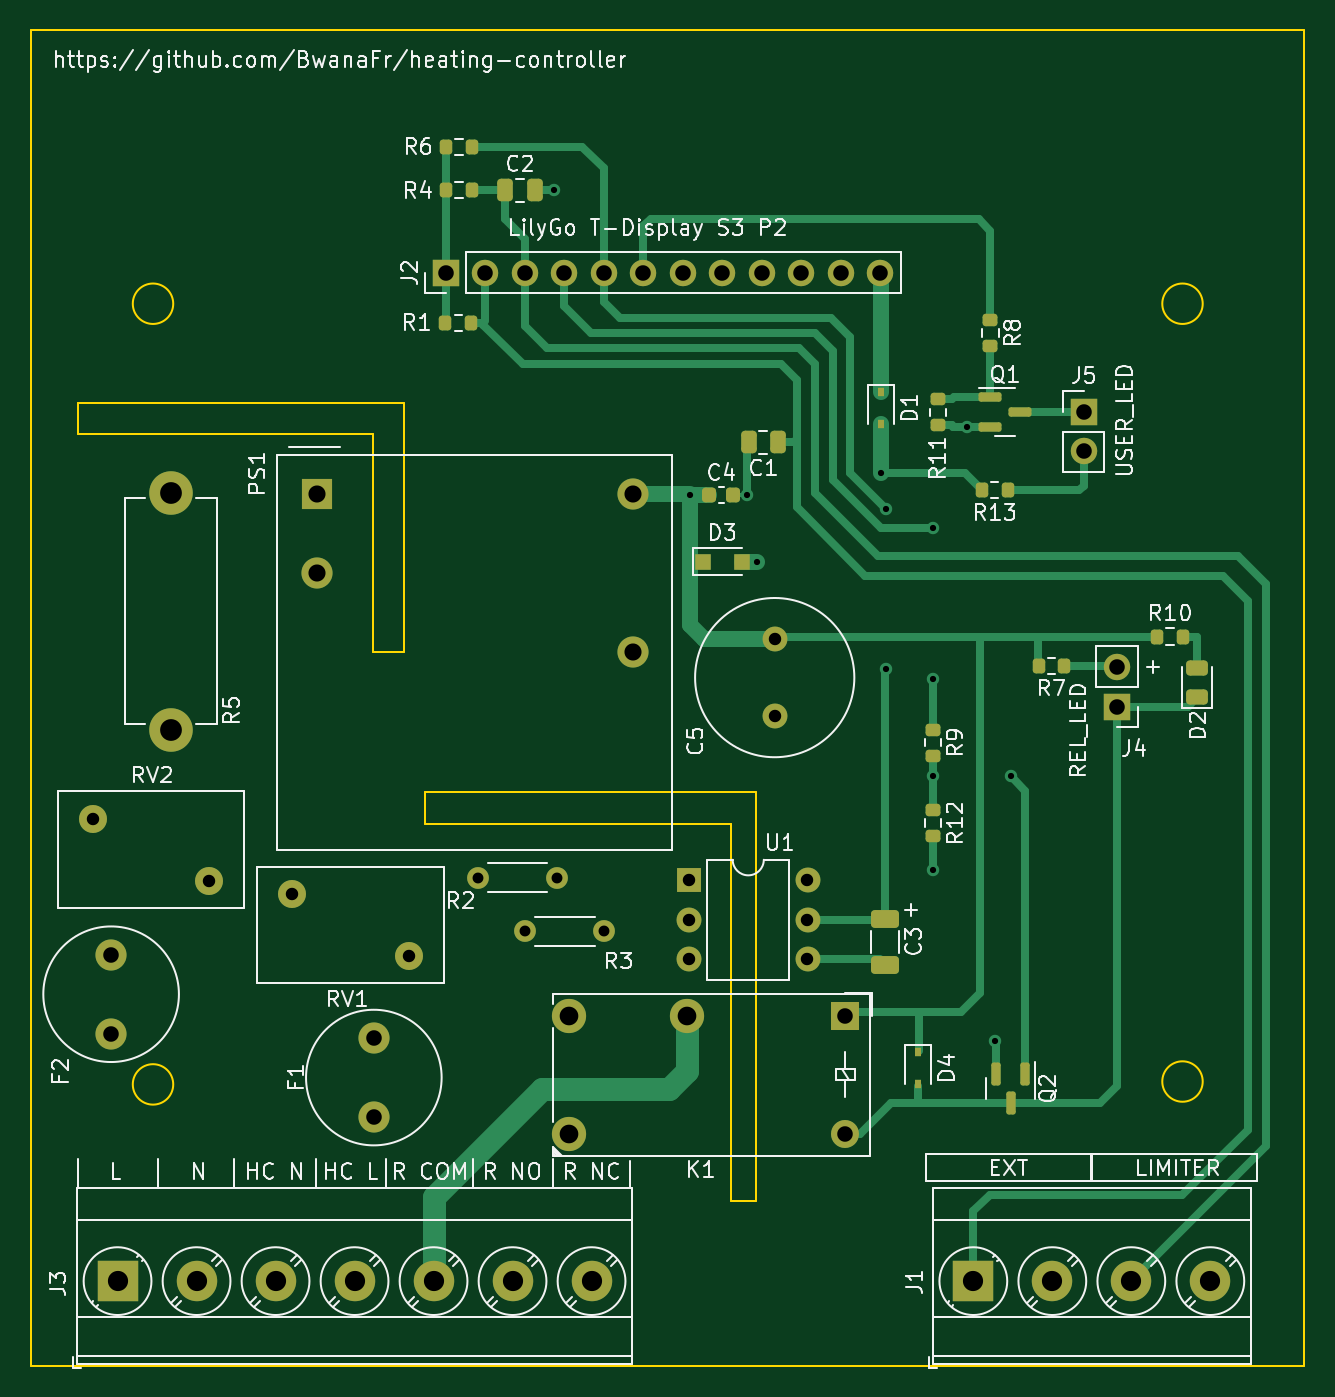
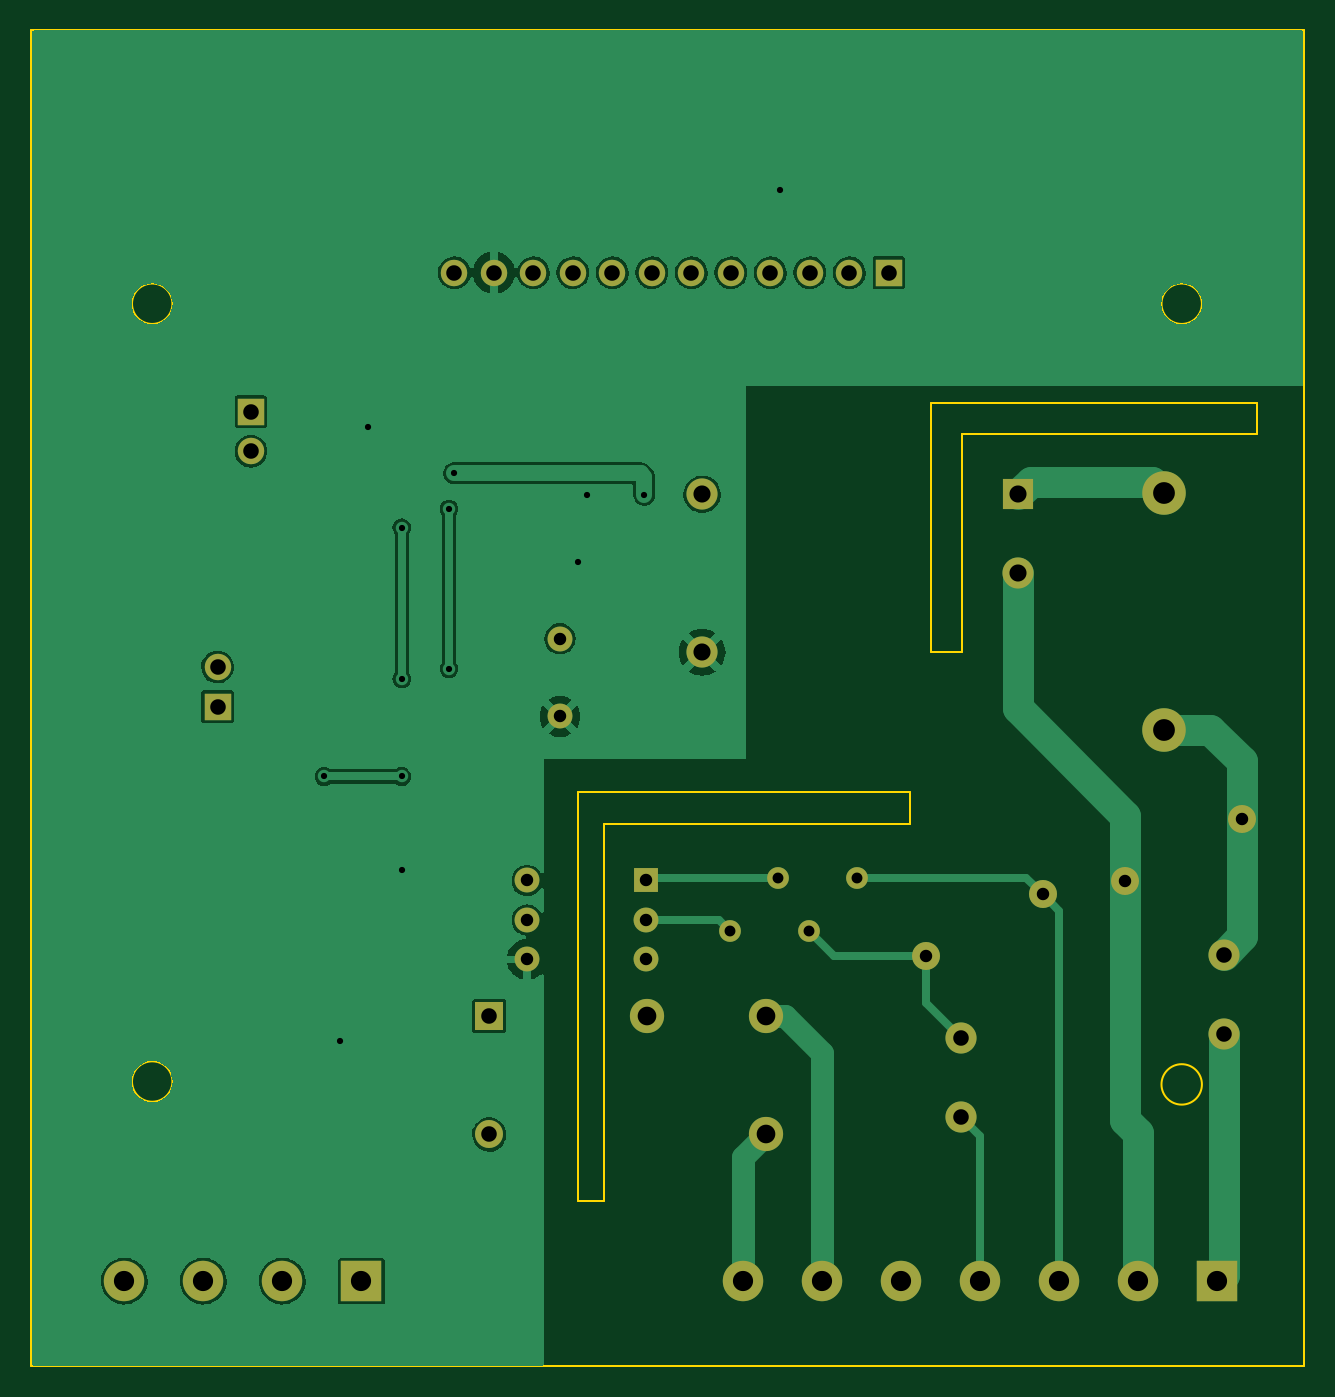
Circuit board: 11 layer files. Board 81.8 x 85.9 mm.
- bottom_copper: heating-controller-B_Cu.gbl (76084 bytes)
- bottom_mask: heating-controller-B_Mask.gbs (2429 bytes)
- paste: heating-controller-B_Paste.gbp (501 bytes)
- bottom_silk: heating-controller-B_Silkscreen.gbo (2432 bytes)
- outline: heating-controller-Edge_Cuts.gm1 (1369 bytes)
- top_copper: heating-controller-F_Cu.gtl (13946 bytes)
- top_mask: heating-controller-F_Mask.gts (5183 bytes)
- paste: heating-controller-F_Paste.gtp (3255 bytes)
- top_silk: heating-controller-F_Silkscreen.gto (61109 bytes)
- drill: heating-controller-NPTH.drl (276 bytes)
- drill: heating-controller-PTH.drl (1784 bytes)

=== bottom_copper: heating-controller-B_Cu.gbl (76084 bytes, source omitted) ===
=== bottom_mask: heating-controller-B_Mask.gbs ===
G04 #@! TF.GenerationSoftware,KiCad,Pcbnew,(6.0.9)*
G04 #@! TF.CreationDate,2023-01-13T11:09:30+01:00*
G04 #@! TF.ProjectId,heating-controller,68656174-696e-4672-9d63-6f6e74726f6c,rev?*
G04 #@! TF.SameCoordinates,Original*
G04 #@! TF.FileFunction,Soldermask,Bot*
G04 #@! TF.FilePolarity,Negative*
%FSLAX46Y46*%
G04 Gerber Fmt 4.6, Leading zero omitted, Abs format (unit mm)*
G04 Created by KiCad (PCBNEW (6.0.9)) date 2023-01-13 11:09:30*
%MOMM*%
%LPD*%
G01*
G04 APERTURE LIST*
%ADD10R,1.700000X1.700000*%
%ADD11O,1.700000X1.700000*%
%ADD12R,2.000000X2.000000*%
%ADD13C,2.000000*%
%ADD14C,1.600000*%
%ADD15C,1.800000*%
%ADD16R,2.600000X2.600000*%
%ADD17C,2.600000*%
%ADD18C,2.200000*%
%ADD19R,1.800000X1.800000*%
%ADD20C,2.800000*%
%ADD21O,2.800000X2.800000*%
%ADD22C,1.400000*%
%ADD23O,1.400000X1.400000*%
%ADD24R,1.600000X1.600000*%
%ADD25O,1.600000X1.600000*%
G04 APERTURE END LIST*
D10*
X87850000Y-44650000D03*
D11*
X87850000Y-47190000D03*
D12*
X38524200Y-49950000D03*
D13*
X38524200Y-55030000D03*
X58844200Y-60110000D03*
X58844200Y-49950000D03*
D14*
X67978200Y-59241400D03*
X67978200Y-64241400D03*
D15*
X44448600Y-79656400D03*
X36948600Y-75656400D03*
D10*
X46830000Y-35700000D03*
D11*
X49370000Y-35700000D03*
X51910000Y-35700000D03*
X54450000Y-35700000D03*
X56990000Y-35700000D03*
X59530000Y-35700000D03*
X62070000Y-35700000D03*
X64610000Y-35700000D03*
X67150000Y-35700000D03*
X69690000Y-35700000D03*
X72230000Y-35700000D03*
X74770000Y-35700000D03*
D16*
X25720000Y-100550000D03*
D17*
X30800000Y-100550000D03*
X35880000Y-100550000D03*
X40960000Y-100550000D03*
X46040000Y-100550000D03*
X51120000Y-100550000D03*
X56200000Y-100550000D03*
D18*
X62364800Y-83500000D03*
X54744800Y-91120000D03*
X54744800Y-83500000D03*
D19*
X72524800Y-83500000D03*
D15*
X72524800Y-91120000D03*
D10*
X90000000Y-63600000D03*
D11*
X90000000Y-61060000D03*
D16*
X80750000Y-100550000D03*
D17*
X85830000Y-100550000D03*
X90910000Y-100550000D03*
X95990000Y-100550000D03*
D13*
X42200000Y-90000000D03*
X42200000Y-84920000D03*
X25306200Y-84641400D03*
X25306200Y-79561400D03*
D20*
X29150000Y-65100000D03*
D21*
X29150000Y-49860000D03*
D15*
X24121600Y-70805000D03*
X31621600Y-74805000D03*
D22*
X51950800Y-78062800D03*
D23*
X57030800Y-78062800D03*
D24*
X62466400Y-74786200D03*
D25*
X62466400Y-77326200D03*
X62466400Y-79866200D03*
X70086400Y-79866200D03*
X70086400Y-77326200D03*
X70086400Y-74786200D03*
D22*
X48902800Y-74608400D03*
D23*
X53982800Y-74608400D03*
M02*

=== paste: heating-controller-B_Paste.gbp ===
G04 #@! TF.GenerationSoftware,KiCad,Pcbnew,(6.0.9)*
G04 #@! TF.CreationDate,2023-01-13T11:09:30+01:00*
G04 #@! TF.ProjectId,heating-controller,68656174-696e-4672-9d63-6f6e74726f6c,rev?*
G04 #@! TF.SameCoordinates,Original*
G04 #@! TF.FileFunction,Paste,Bot*
G04 #@! TF.FilePolarity,Positive*
%FSLAX46Y46*%
G04 Gerber Fmt 4.6, Leading zero omitted, Abs format (unit mm)*
G04 Created by KiCad (PCBNEW (6.0.9)) date 2023-01-13 11:09:30*
%MOMM*%
%LPD*%
G01*
G04 APERTURE LIST*
G04 APERTURE END LIST*
M02*

=== bottom_silk: heating-controller-B_Silkscreen.gbo ===
G04 #@! TF.GenerationSoftware,KiCad,Pcbnew,(6.0.9)*
G04 #@! TF.CreationDate,2023-01-13T11:09:30+01:00*
G04 #@! TF.ProjectId,heating-controller,68656174-696e-4672-9d63-6f6e74726f6c,rev?*
G04 #@! TF.SameCoordinates,Original*
G04 #@! TF.FileFunction,Legend,Bot*
G04 #@! TF.FilePolarity,Positive*
%FSLAX46Y46*%
G04 Gerber Fmt 4.6, Leading zero omitted, Abs format (unit mm)*
G04 Created by KiCad (PCBNEW (6.0.9)) date 2023-01-13 11:09:30*
%MOMM*%
%LPD*%
G01*
G04 APERTURE LIST*
%ADD10R,1.700000X1.700000*%
%ADD11O,1.700000X1.700000*%
%ADD12R,2.000000X2.000000*%
%ADD13C,2.000000*%
%ADD14C,1.600000*%
%ADD15C,1.800000*%
%ADD16R,2.600000X2.600000*%
%ADD17C,2.600000*%
%ADD18C,2.200000*%
%ADD19R,1.800000X1.800000*%
%ADD20C,2.800000*%
%ADD21O,2.800000X2.800000*%
%ADD22C,1.400000*%
%ADD23O,1.400000X1.400000*%
%ADD24R,1.600000X1.600000*%
%ADD25O,1.600000X1.600000*%
G04 APERTURE END LIST*
%LPC*%
D10*
X87850000Y-44650000D03*
D11*
X87850000Y-47190000D03*
D12*
X38524200Y-49950000D03*
D13*
X38524200Y-55030000D03*
X58844200Y-60110000D03*
X58844200Y-49950000D03*
D14*
X67978200Y-59241400D03*
X67978200Y-64241400D03*
D15*
X44448600Y-79656400D03*
X36948600Y-75656400D03*
D10*
X46830000Y-35700000D03*
D11*
X49370000Y-35700000D03*
X51910000Y-35700000D03*
X54450000Y-35700000D03*
X56990000Y-35700000D03*
X59530000Y-35700000D03*
X62070000Y-35700000D03*
X64610000Y-35700000D03*
X67150000Y-35700000D03*
X69690000Y-35700000D03*
X72230000Y-35700000D03*
X74770000Y-35700000D03*
D16*
X25720000Y-100550000D03*
D17*
X30800000Y-100550000D03*
X35880000Y-100550000D03*
X40960000Y-100550000D03*
X46040000Y-100550000D03*
X51120000Y-100550000D03*
X56200000Y-100550000D03*
D18*
X62364800Y-83500000D03*
X54744800Y-91120000D03*
X54744800Y-83500000D03*
D19*
X72524800Y-83500000D03*
D15*
X72524800Y-91120000D03*
D10*
X90000000Y-63600000D03*
D11*
X90000000Y-61060000D03*
D16*
X80750000Y-100550000D03*
D17*
X85830000Y-100550000D03*
X90910000Y-100550000D03*
X95990000Y-100550000D03*
D13*
X42200000Y-90000000D03*
X42200000Y-84920000D03*
X25306200Y-84641400D03*
X25306200Y-79561400D03*
D20*
X29150000Y-65100000D03*
D21*
X29150000Y-49860000D03*
D15*
X24121600Y-70805000D03*
X31621600Y-74805000D03*
D22*
X51950800Y-78062800D03*
D23*
X57030800Y-78062800D03*
D24*
X62466400Y-74786200D03*
D25*
X62466400Y-77326200D03*
X62466400Y-79866200D03*
X70086400Y-79866200D03*
X70086400Y-77326200D03*
X70086400Y-74786200D03*
D22*
X48902800Y-74608400D03*
D23*
X53982800Y-74608400D03*
M02*

=== outline: heating-controller-Edge_Cuts.gm1 ===
G04 #@! TF.GenerationSoftware,KiCad,Pcbnew,(6.0.9)*
G04 #@! TF.CreationDate,2023-01-13T11:09:30+01:00*
G04 #@! TF.ProjectId,heating-controller,68656174-696e-4672-9d63-6f6e74726f6c,rev?*
G04 #@! TF.SameCoordinates,Original*
G04 #@! TF.FileFunction,Profile,NP*
%FSLAX46Y46*%
G04 Gerber Fmt 4.6, Leading zero omitted, Abs format (unit mm)*
G04 Created by KiCad (PCBNEW (6.0.9)) date 2023-01-13 11:09:30*
%MOMM*%
%LPD*%
G01*
G04 APERTURE LIST*
G04 #@! TA.AperFunction,Profile*
%ADD10C,0.100000*%
G04 #@! TD*
G04 APERTURE END LIST*
D10*
X29300000Y-37700000D02*
G75*
G03*
X29300000Y-37700000I-1300000J0D01*
G01*
X66800000Y-95411000D02*
X65150000Y-95411000D01*
X65150000Y-71128600D01*
X45499200Y-71128600D01*
X45499200Y-69100000D01*
X66800000Y-69100000D01*
X66800000Y-95411000D01*
X20150000Y-20100000D02*
X102000000Y-20100000D01*
X102000000Y-20100000D02*
X102000000Y-106000000D01*
X102000000Y-106000000D02*
X20150000Y-106000000D01*
X20150000Y-106000000D02*
X20150000Y-20100000D01*
X29300000Y-87900000D02*
G75*
G03*
X29300000Y-87900000I-1300000J0D01*
G01*
X95500000Y-37700000D02*
G75*
G03*
X95500000Y-37700000I-1300000J0D01*
G01*
X44150000Y-60100000D02*
X42150000Y-60100000D01*
X42150000Y-46100000D01*
X23150000Y-46100000D01*
X23150000Y-44100000D01*
X44150000Y-44100000D01*
X44150000Y-60100000D01*
X95500000Y-87714800D02*
G75*
G03*
X95500000Y-87714800I-1300000J0D01*
G01*
M02*

=== top_copper: heating-controller-F_Cu.gtl (13946 bytes, source omitted) ===
=== top_mask: heating-controller-F_Mask.gts ===
G04 #@! TF.GenerationSoftware,KiCad,Pcbnew,(6.0.9)*
G04 #@! TF.CreationDate,2023-01-13T11:09:30+01:00*
G04 #@! TF.ProjectId,heating-controller,68656174-696e-4672-9d63-6f6e74726f6c,rev?*
G04 #@! TF.SameCoordinates,Original*
G04 #@! TF.FileFunction,Soldermask,Top*
G04 #@! TF.FilePolarity,Negative*
%FSLAX46Y46*%
G04 Gerber Fmt 4.6, Leading zero omitted, Abs format (unit mm)*
G04 Created by KiCad (PCBNEW (6.0.9)) date 2023-01-13 11:09:30*
%MOMM*%
%LPD*%
G01*
G04 APERTURE LIST*
G04 Aperture macros list*
%AMRoundRect*
0 Rectangle with rounded corners*
0 $1 Rounding radius*
0 $2 $3 $4 $5 $6 $7 $8 $9 X,Y pos of 4 corners*
0 Add a 4 corners polygon primitive as box body*
4,1,4,$2,$3,$4,$5,$6,$7,$8,$9,$2,$3,0*
0 Add four circle primitives for the rounded corners*
1,1,$1+$1,$2,$3*
1,1,$1+$1,$4,$5*
1,1,$1+$1,$6,$7*
1,1,$1+$1,$8,$9*
0 Add four rect primitives between the rounded corners*
20,1,$1+$1,$2,$3,$4,$5,0*
20,1,$1+$1,$4,$5,$6,$7,0*
20,1,$1+$1,$6,$7,$8,$9,0*
20,1,$1+$1,$8,$9,$2,$3,0*%
G04 Aperture macros list end*
%ADD10RoundRect,0.200000X0.200000X0.275000X-0.200000X0.275000X-0.200000X-0.275000X0.200000X-0.275000X0*%
%ADD11RoundRect,0.200000X-0.275000X0.200000X-0.275000X-0.200000X0.275000X-0.200000X0.275000X0.200000X0*%
%ADD12RoundRect,0.150000X-0.587500X-0.150000X0.587500X-0.150000X0.587500X0.150000X-0.587500X0.150000X0*%
%ADD13R,1.700000X1.700000*%
%ADD14O,1.700000X1.700000*%
%ADD15RoundRect,0.200000X-0.200000X-0.275000X0.200000X-0.275000X0.200000X0.275000X-0.200000X0.275000X0*%
%ADD16R,2.000000X2.000000*%
%ADD17C,2.000000*%
%ADD18C,1.600000*%
%ADD19C,1.800000*%
%ADD20R,2.600000X2.600000*%
%ADD21C,2.600000*%
%ADD22RoundRect,0.243750X0.456250X-0.243750X0.456250X0.243750X-0.456250X0.243750X-0.456250X-0.243750X0*%
%ADD23RoundRect,0.250000X-0.650000X0.325000X-0.650000X-0.325000X0.650000X-0.325000X0.650000X0.325000X0*%
%ADD24RoundRect,0.250000X-0.250000X-0.475000X0.250000X-0.475000X0.250000X0.475000X-0.250000X0.475000X0*%
%ADD25R,0.450000X0.600000*%
%ADD26C,2.200000*%
%ADD27R,1.800000X1.800000*%
%ADD28RoundRect,0.225000X-0.225000X-0.250000X0.225000X-0.250000X0.225000X0.250000X-0.225000X0.250000X0*%
%ADD29R,1.000000X1.000000*%
%ADD30C,2.800000*%
%ADD31O,2.800000X2.800000*%
%ADD32C,1.400000*%
%ADD33O,1.400000X1.400000*%
%ADD34RoundRect,0.250000X0.250000X0.475000X-0.250000X0.475000X-0.250000X-0.475000X0.250000X-0.475000X0*%
%ADD35R,1.600000X1.600000*%
%ADD36O,1.600000X1.600000*%
%ADD37RoundRect,0.150000X-0.150000X0.587500X-0.150000X-0.587500X0.150000X-0.587500X0.150000X0.587500X0*%
G04 APERTURE END LIST*
D10*
X82950000Y-49700000D03*
X81300000Y-49700000D03*
D11*
X78500000Y-43850000D03*
X78500000Y-45500000D03*
X81850000Y-38750000D03*
X81850000Y-40400000D03*
D12*
X81850000Y-43700000D03*
X81850000Y-45600000D03*
X83725000Y-44650000D03*
D13*
X87850000Y-44650000D03*
D14*
X87850000Y-47190000D03*
D15*
X46850000Y-27600000D03*
X48500000Y-27600000D03*
D16*
X38524200Y-49950000D03*
D17*
X38524200Y-55030000D03*
X58844200Y-60110000D03*
X58844200Y-49950000D03*
D18*
X67978200Y-59241400D03*
X67978200Y-64241400D03*
D10*
X94225000Y-59100000D03*
X92575000Y-59100000D03*
D15*
X46850000Y-30400000D03*
X48500000Y-30400000D03*
D10*
X86600000Y-61000000D03*
X84950000Y-61000000D03*
D19*
X44448600Y-79656400D03*
X36948600Y-75656400D03*
D11*
X78150000Y-70275000D03*
X78150000Y-71925000D03*
D13*
X46830000Y-35700000D03*
D14*
X49370000Y-35700000D03*
X51910000Y-35700000D03*
X54450000Y-35700000D03*
X56990000Y-35700000D03*
X59530000Y-35700000D03*
X62070000Y-35700000D03*
X64610000Y-35700000D03*
X67150000Y-35700000D03*
X69690000Y-35700000D03*
X72230000Y-35700000D03*
X74770000Y-35700000D03*
D20*
X25720000Y-100550000D03*
D21*
X30800000Y-100550000D03*
X35880000Y-100550000D03*
X40960000Y-100550000D03*
X46040000Y-100550000D03*
X51120000Y-100550000D03*
X56200000Y-100550000D03*
D22*
X95150000Y-62975000D03*
X95150000Y-61100000D03*
D11*
X78150000Y-65100000D03*
X78150000Y-66750000D03*
D23*
X75064800Y-77248200D03*
X75064800Y-80198200D03*
D24*
X50650000Y-30400000D03*
X52550000Y-30400000D03*
D25*
X74800000Y-43350000D03*
X74800000Y-45450000D03*
D26*
X62364800Y-83500000D03*
X54744800Y-91120000D03*
X54744800Y-83500000D03*
D27*
X72524800Y-83500000D03*
D19*
X72524800Y-91120000D03*
D15*
X46800000Y-38950000D03*
X48450000Y-38950000D03*
D25*
X77200000Y-85800000D03*
X77200000Y-87900000D03*
D13*
X90000000Y-63600000D03*
D14*
X90000000Y-61060000D03*
D28*
X63774200Y-49995800D03*
X65324200Y-49995800D03*
D20*
X80750000Y-100550000D03*
D21*
X85830000Y-100550000D03*
X90910000Y-100550000D03*
X95990000Y-100550000D03*
D29*
X63350000Y-54288400D03*
X65850000Y-54288400D03*
D17*
X42200000Y-90000000D03*
X42200000Y-84920000D03*
X25306200Y-84641400D03*
X25306200Y-79561400D03*
D30*
X29150000Y-65100000D03*
D31*
X29150000Y-49860000D03*
D19*
X24121600Y-70805000D03*
X31621600Y-74805000D03*
D32*
X51950800Y-78062800D03*
D33*
X57030800Y-78062800D03*
D34*
X68200000Y-46600000D03*
X66300000Y-46600000D03*
D35*
X62466400Y-74786200D03*
D36*
X62466400Y-77326200D03*
X62466400Y-79866200D03*
X70086400Y-79866200D03*
X70086400Y-77326200D03*
X70086400Y-74786200D03*
D37*
X84100000Y-87225000D03*
X82200000Y-87225000D03*
X83150000Y-89100000D03*
D32*
X48902800Y-74608400D03*
D33*
X53982800Y-74608400D03*
M02*

=== paste: heating-controller-F_Paste.gtp (3255 bytes, source withheld) ===
=== top_silk: heating-controller-F_Silkscreen.gto (61109 bytes, source omitted) ===
=== drill: heating-controller-NPTH.drl ===
M48
; DRILL file {KiCad (6.0.9)} date Fri Jan 13 11:10:11 2023
; FORMAT={-:-/ absolute / metric / decimal}
; #@! TF.CreationDate,2023-01-13T11:10:11+01:00
; #@! TF.GenerationSoftware,Kicad,Pcbnew,(6.0.9)
; #@! TF.FileFunction,NonPlated,1,2,NPTH
FMAT,2
METRIC
%
G90
G05
T0
M30

=== drill: heating-controller-PTH.drl ===
M48
; DRILL file {KiCad (6.0.9)} date Fri Jan 13 11:10:11 2023
; FORMAT={-:-/ absolute / metric / decimal}
; #@! TF.CreationDate,2023-01-13T11:10:11+01:00
; #@! TF.GenerationSoftware,Kicad,Pcbnew,(6.0.9)
; #@! TF.FileFunction,Plated,1,2,PTH
FMAT,2
METRIC
; #@! TA.AperFunction,Plated,PTH,ViaDrill
T1C0.400
; #@! TA.AperFunction,Plated,PTH,ComponentDrill
T2C0.700
; #@! TA.AperFunction,Plated,PTH,ComponentDrill
T3C0.800
; #@! TA.AperFunction,Plated,PTH,ComponentDrill
T4C1.000
; #@! TA.AperFunction,Plated,PTH,ComponentDrill
T5C1.100
; #@! TA.AperFunction,Plated,PTH,ComponentDrill
T6C1.200
; #@! TA.AperFunction,Plated,PTH,ComponentDrill
T7C1.300
; #@! TA.AperFunction,Plated,PTH,ComponentDrill
T8C1.400
%
G90
G05
T1
X53.8Y-30.4
X62.558Y-49.996
X66.226Y-49.996
X66.81Y-54.288
X74.8Y-48.6
X75.116Y-50.9
X75.116Y-61.172
X78.15Y-52.1
X78.15Y-61.832
X78.15Y-68.1
X78.15Y-74.1
X80.35Y-45.6
X82.15Y-85.1
X83.15Y-68.1
T2
X48.903Y-74.608
X51.951Y-78.063
X53.983Y-74.608
X57.031Y-78.063
T3
X24.122Y-70.805
X31.622Y-74.805
X36.949Y-75.656
X44.449Y-79.656
X62.466Y-74.786
X62.466Y-77.326
X62.466Y-79.866
X67.978Y-59.241
X67.978Y-64.241
X70.086Y-74.786
X70.086Y-77.326
X70.086Y-79.866
T4
X25.306Y-79.561
X25.306Y-84.641
X42.2Y-84.92
X42.2Y-90.0
X46.83Y-35.7
X49.37Y-35.7
X51.91Y-35.7
X54.45Y-35.7
X56.99Y-35.7
X59.53Y-35.7
X62.07Y-35.7
X64.61Y-35.7
X67.15Y-35.7
X69.69Y-35.7
X72.23Y-35.7
X72.525Y-83.5
X72.525Y-91.12
X74.77Y-35.7
X87.85Y-44.65
X87.85Y-47.19
X90.0Y-61.06
X90.0Y-63.6
T5
X38.524Y-49.95
X38.524Y-55.03
X58.844Y-49.95
X58.844Y-60.11
T6
X54.745Y-83.5
X54.745Y-91.12
X62.365Y-83.5
T7
X25.72Y-100.55
X30.8Y-100.55
X35.88Y-100.55
X40.96Y-100.55
X46.04Y-100.55
X51.12Y-100.55
X56.2Y-100.55
X80.75Y-100.55
X85.83Y-100.55
X90.91Y-100.55
X95.99Y-100.55
T8
X29.15Y-49.86
X29.15Y-65.1
T0
M30
